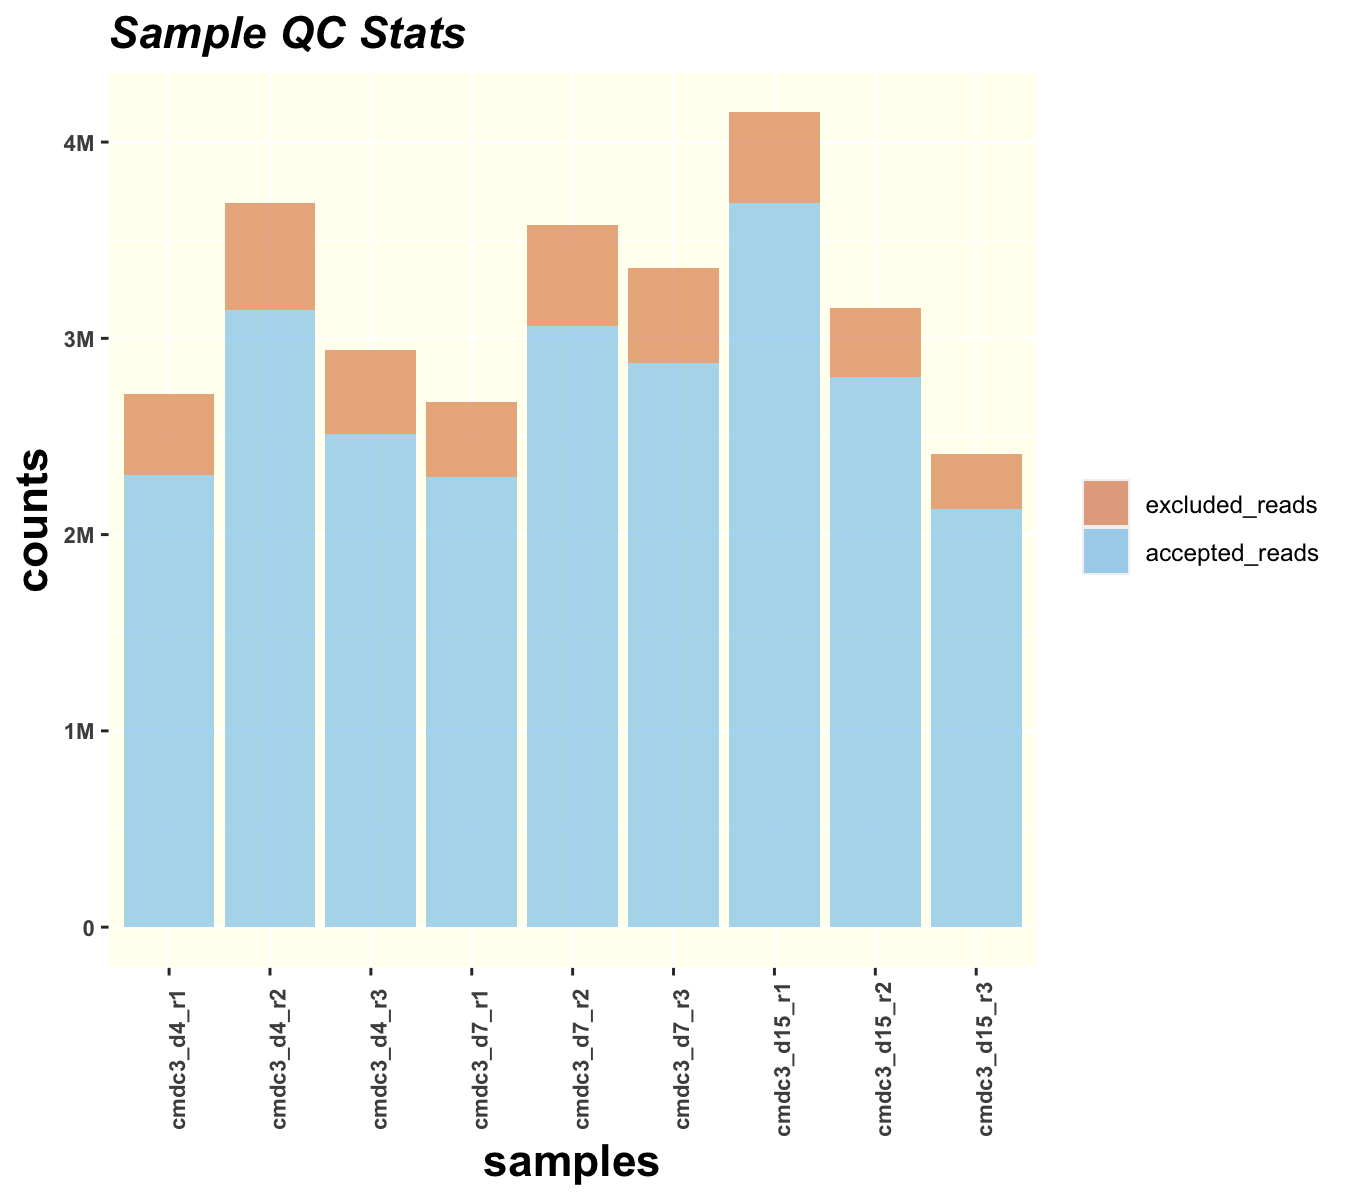

The table this chart was drawn from, first rows:
Group	Sample	Accepted Reads	% Accepted Reads	Excluded Reads	% Excluded Reads	Total Reads	Pass Threshold	Pass
chr14_95096466_95096760_minus	cmdc3_d4_r1	2302917	84.7	414829	15.3	2717746	1000000	TRUE
chr14_95096466_95096760_minus	cmdc3_d4_r2	3146647	85.3	542405	14.7	3689052	1000000	TRUE
chr14_95096466_95096760_minus	cmdc3_d4_r3	2513266	85.4	428413	14.6	2941679	1000000	TRUE
chr14_95096466_95096760_minus	cmdc3_d7_r1	2294864	85.7	381918	14.3	2676782	1000000	TRUE
chr14_95096466_95096760_minus	cmdc3_d7_r2	3061239	85.5	517943	14.5	3579182	1000000	TRUE
chr14_95096466_95096760_minus	cmdc3_d7_r3	2876151	85.6	484221	14.4	3360372	1000000	TRUE
chr14_95096466_95096760_minus	cmdc3_d15_r1	3689856	88.9	461554	11.1	4151410	1000000	TRUE
chr14_95096466_95096760_minus	cmdc3_d15_r2	2803391	88.9	350333	11.1	3153724	1000000	TRUE
chr14_95096466_95096760_minus	cmdc3_d15_r3	2132605	88.5	277460	11.5	2410065	1000000	TRUE
